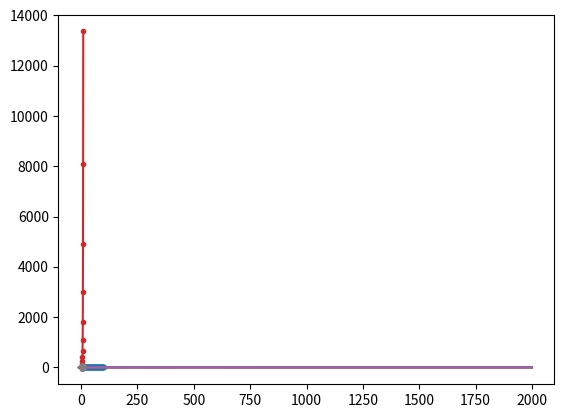
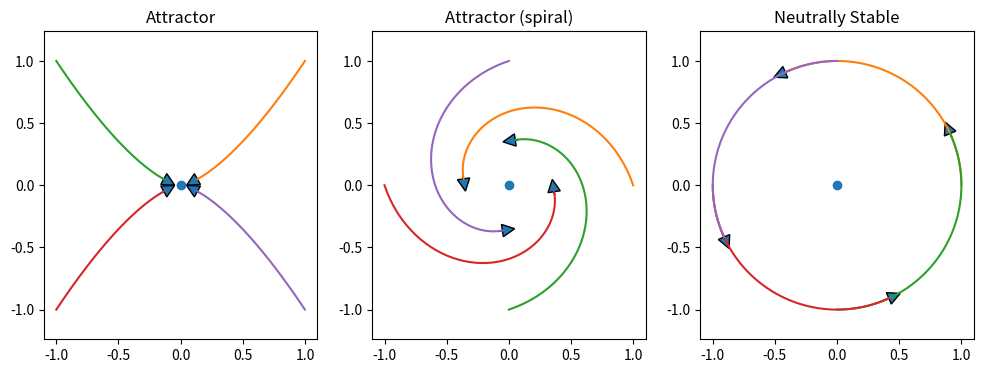
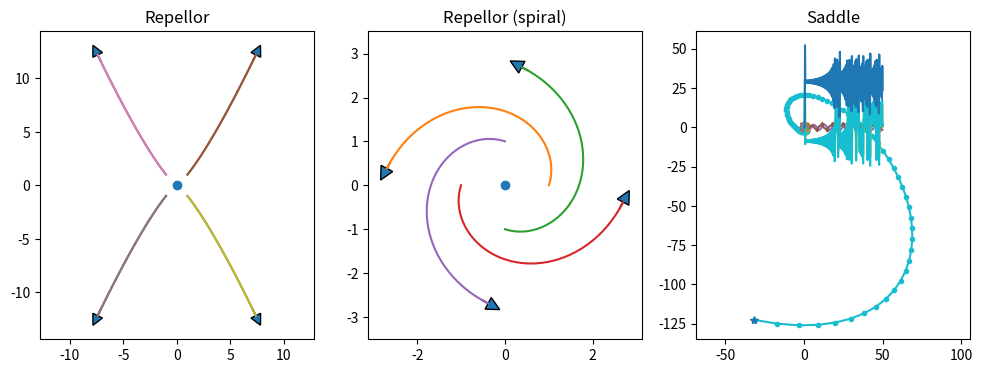
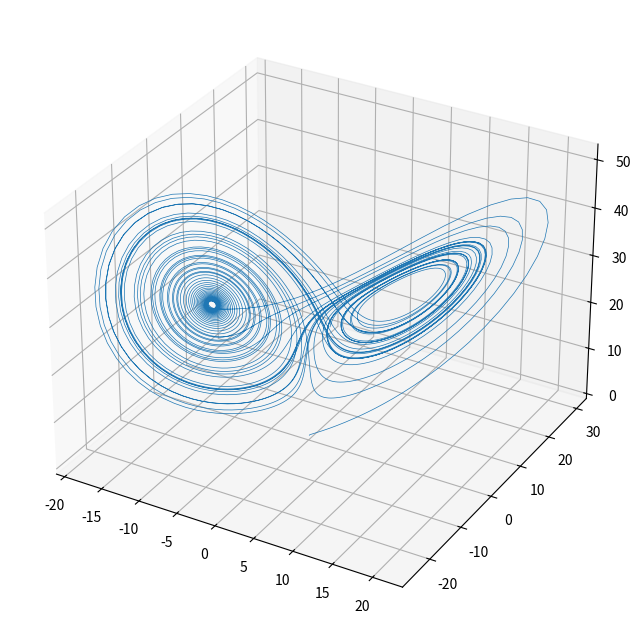

The script that saved these images, in order:
import numpy as np
import matplotlib.pyplot as plt
%matplotlib inline

def euler(f, y0, dt, n, *args):
    """f: righthand side of ODE dy/dt=f(y,t)
        y0: initial condition y(0)=y0
        dt: time step
        n: iteratons
        args: parameter for f(y,t,*args)"""
    d = np.array([y0]).size  ## state dimension
    y = np.zeros((n+1, d))
    y[0] = y0
    t = 0
    for k in range(n):
        y[k+1] = y[k] + f(y[k], t, *args)*dt
        t = t + dt
    return y

def first(y, t, a):
    """first-order linear ODE dy/dt = a*y"""
    return a*y

y = euler(first, 1, 0.1, 100, -1)
plt.plot(y, '.-');

def second(y, t, a):
    """second-order linear ODE """
    y1, y2 = y
    return np.array([y2, a[2]*y2 + a[1]*y1 + a[0]])

y = euler(second, [0, 1], 0.01, 2000, [0, -1, 0])
plt.plot(y);

y = euler(second, [0, 1], 0.01, 2000, [0, -1, -0.5])
plt.plot(y);

# phase plot
plt.plot(y[:,0], y[:,1]);



steps = [0.01, 0.05, 0.1, 0.2, 0.3, 0.4, 0.5]
tend = 2
a = -5
for dt in steps:
    y = euler(first, 1, dt, int(tend/dt), a)
    plt.plot(np.linspace(0, tend, len(y)), y)



from scipy.integrate import odeint

help(odeint)

t = np.arange(0, 10, 0.5)  # time points
y = odeint(first, 1, t, args=(1,))
plt.plot(t, y, '.-');

t = np.arange(0, 10, 0.2)  # time points
y = odeint(second, [1, 1], t, args=([0, -1, -1],))
plt.plot(t, y, '.-');

# If you are interested in the internal time steps used...
t = np.arange(0, 10, 0.5)  # time points
y, info = odeint(first, 1, t, args=(-1,), full_output=1)
plt.plot(t, y, '.-')
# the crosses show the time points actually used
plt.plot(info['tcur'], np.zeros_like(info['tcur']), '+');

def expos(a, b):
    """Exponentials exp(a*t), exp(b*t)"""
    u = np.array(np.exp(a*t))
    v = np.array(np.exp(b*t))
    x = np.array([u, -u, -u, u]).T
    y = np.array([v, v, -v, -v]).T
    return x, y

def spirals(a, b):
    """Spirals: exp(a*t)*cos(b*t), exp(a*t)*sin(b*t) """
    u = np.array(np.exp(a*t)*np.cos(b*t))
    v = np.array(np.exp(a*t)*np.sin(b*t))
    x = np.array([u, v, -u, -v]).T
    y = np.array([v, -u, -v, u]).T
    return x, y

def arrowcurves(x, y, s=0.1):
    """curves with an arrowhead
    x, y: time courses in columns
    s: arrowhead size"""
    plt.plot(x, y)
    n = x.shape[1]  # columns
    for i in range(n):
        plt.arrow(x[-2,i], y[-2,i], x[-1,i]-x[-2,i], y[-1,i]-y[-2,i],
                 head_width=s, head_length=s)
    plt.axis('equal')
    

t = np.linspace(0, 1)  # time points

plt.figure(figsize=(12,4))
plt.subplot(1,3,1)
plt.title('Attractor')
plt.plot(0, 0, 'o')
x, y = expos(-2, -3)
arrowcurves(x, y)
plt.subplot(1,3,2)
plt.title('Attractor (spiral)')
plt.plot(0, 0, 'o')
x, y = spirals(-1, 3)
arrowcurves(x,y)
plt.subplot(1,3,3)
plt.title('Neutrally Stable')
plt.plot(0, 0, 'o')
x, y = spirals(0, 2)
arrowcurves(x,y)

plt.figure(figsize=(12,4))
plt.subplot(1,3,1)
plt.title('Repellor')
plt.plot(0, 0, 'o')
x, y = expos(2, 2.5)
arrowcurves(x, y, s=1)
arrowcurves(x, y)
plt.subplot(1,3,2)
plt.title('Repellor (spiral)')
plt.plot(0, 0, 'o')
x, y = spirals(1, 3)
arrowcurves(x, y, s=0.3)
plt.subplot(1,3,3)
plt.title('Saddle')
plt.plot(0, 0, 'o')
x, y = expos(-3, 1.1)
arrowcurves(x, y, s=0.3)



def linear(y, t, A):
    """Linear dynamcal system dy/dt = Ay
    y: n-dimensional state vector
    t: time (not used, for compatibility with odeint())
    A: n*n matrix"""
    # y is an array (row vector), A is a matrix
    return A@y

def lode_plot(A, y0=[1,0]):
    """Plot the trajectory and eiven values of linear ode"""
    ev,_ = np.linalg.eig(A)
    print('A =', A, '\nev =', ev)
    t=np.arange(0, 10, 0.1)
    y = odeint(linear, y0, t, args=(A,))
    plt.plot(y[0,0], y[0,1], 'o')   # starting point
    plt.plot(y[:,0], y[:,1], '.-')  # trajectory
    plt.plot(y[-1,0], y[-1,1], '*')  # end point
    plt.axis('equal')

# spiral in
lode_plot([[-1, 1], [-1, 0]])

# spiral out
lode_plot([[1, 1], [-1, 0]])

# saddle point
lode_plot([[-1, 0], [0, 1]], [1,0.0001])



def vdp(y, t, mu):
    """Van der Pol equation"""
    y1, y2 = y
    return np.array([y2, mu*(1 - y1**2)*y2 - y1])

t = np.arange(0, 50, 0.1)
y = odeint(vdp, [0.1, 0], t, args=(1,))
plt.plot(t, y);

# phase plot
plt.plot(y[:,0], y[:,1]);

# from outside
y = odeint(vdp, [3, 0], t, args=(1,))
plt.plot(y[:,0], y[:,1]);



def lorenz(xyz, t, p=10., r=28., b=8./3):
    """Lorenz equation"""
    x, y, z = xyz
    dxdt = p*(y - x)
    dydt = -x*z + r*x - y
    dzdt = x*y - b*z
    return np.array([dxdt, dydt, dzdt])

y0 = np.array([0.1, 0, 0])
t = np.arange(0, 50, 0.01)
y = odeint(lorenz, y0, t, args=(10., 30., 8./3))
plt.plot(t, y);

%matplotlib notebook

# Plot in 3D
fig = plt.figure(figsize=(8,8))
ax = fig.add_subplot(projection='3d')
ax.plot(y[:,0], y[:,1], y[:,2], lw=0.5);



